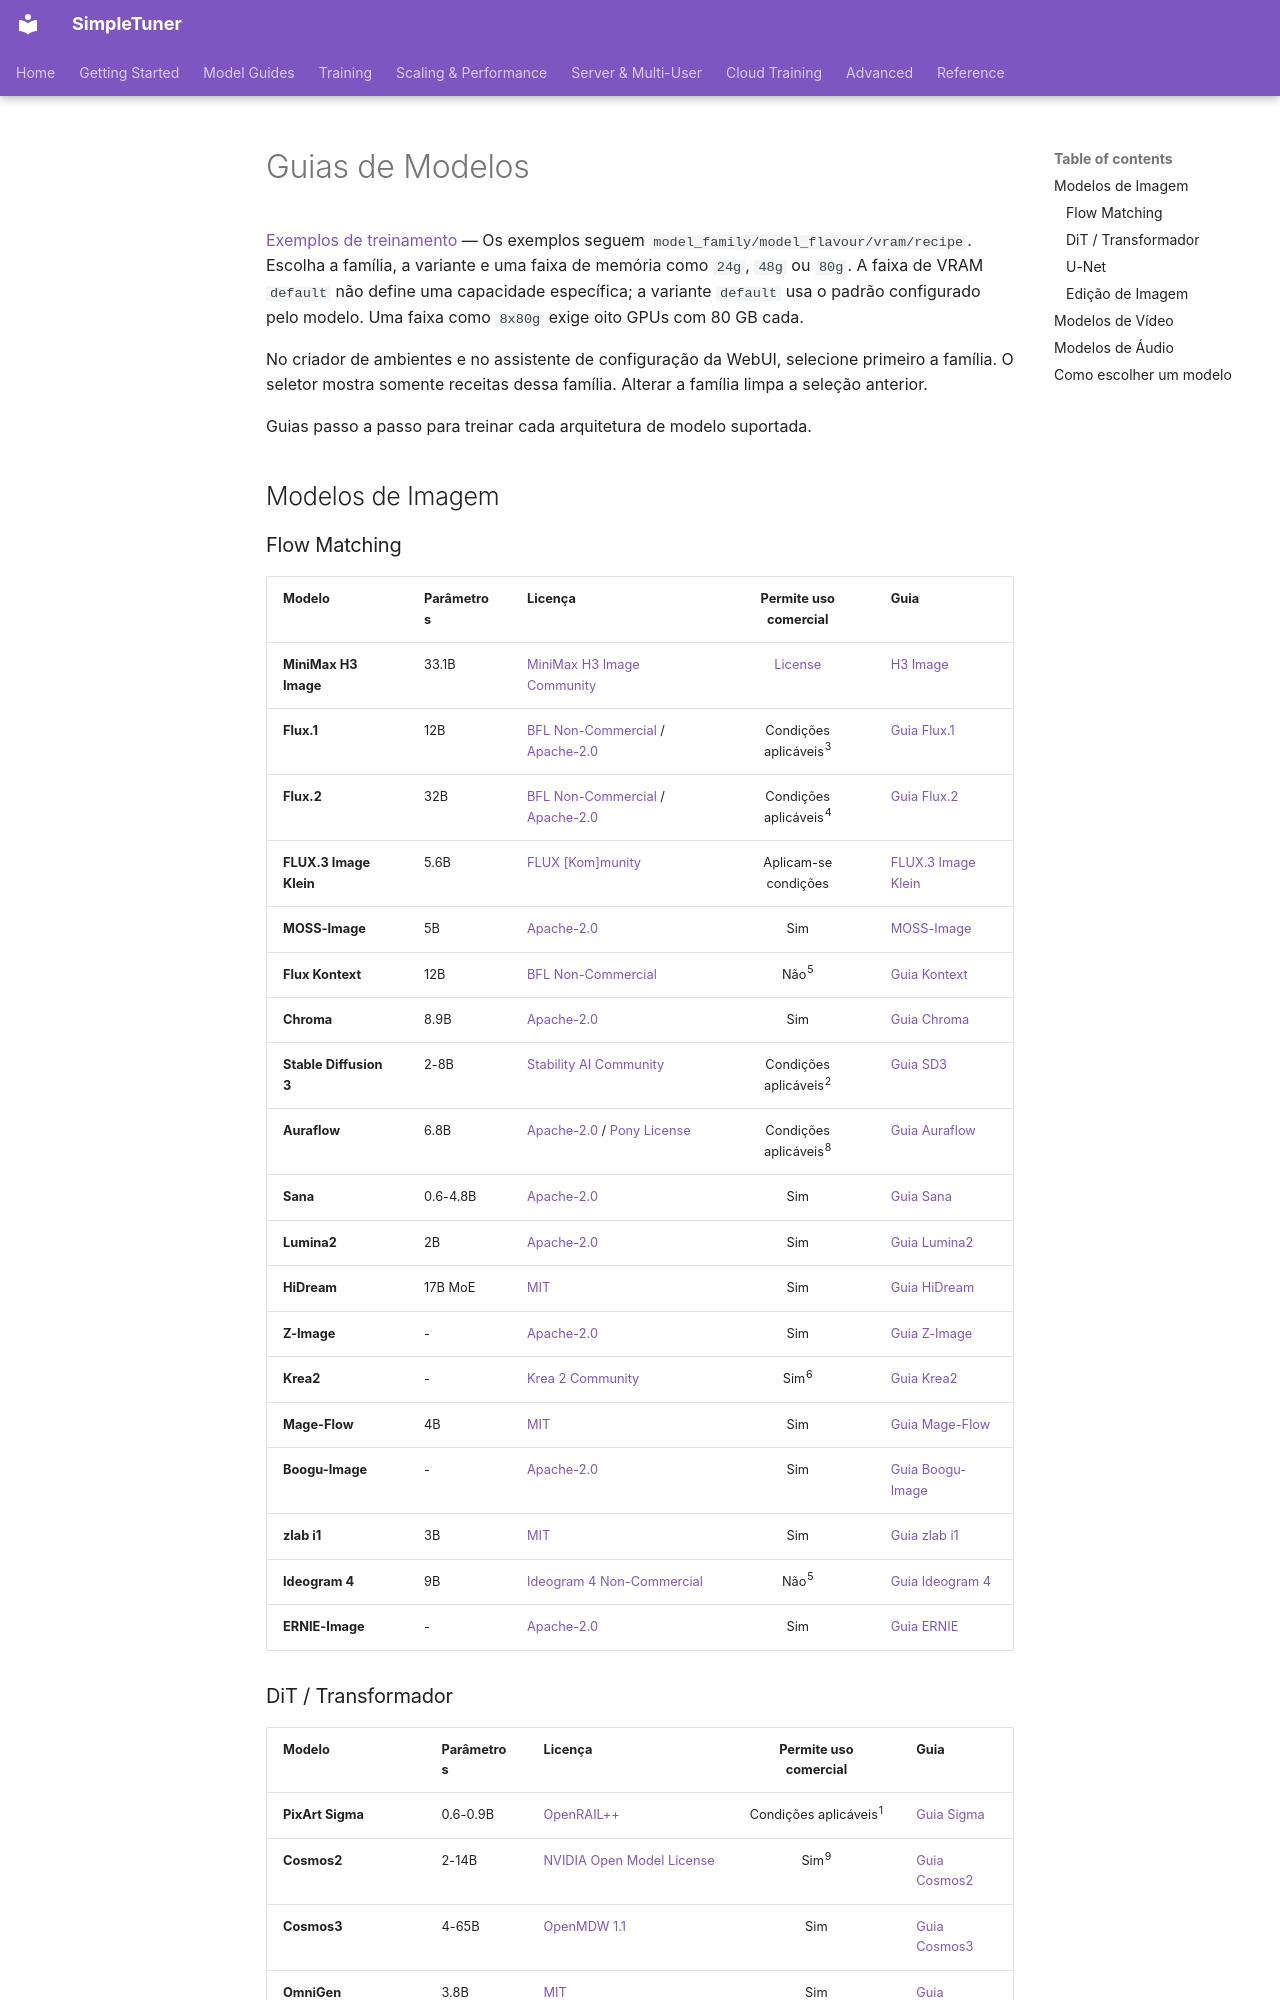

repository: bghira/SimpleTuner · page: quickstart/index.pt-BR/index.html · generator: mkdocs

# Guias de Modelos

[Exemplos de treinamento](https://github.com/bghira/SimpleTuner/tree/main/simpletuner/examples/README.pt-BR.md) — Os exemplos seguem `model_family/model_flavour/vram/recipe`. Escolha a família, a variante e uma faixa de memória como `24g`, `48g` ou `80g`. A faixa de VRAM `default` não define uma capacidade específica; a variante `default` usa o padrão configurado pelo modelo. Uma faixa como `8x80g` exige oito GPUs com 80 GB cada.

No criador de ambientes e no assistente de configuração da WebUI, selecione primeiro a família. O seletor mostra somente receitas dessa família. Alterar a família limpa a seleção anterior.


Guias passo a passo para treinar cada arquitetura de modelo suportada.

## Modelos de Imagem

### Flow Matching

| Modelo | Parâmetros | Licença | Permite uso comercial | Guia |
| ------- | ------------ | --- | :---: | ------ |
| **MiniMax H3 Image** | 33.1B | [MiniMax H3 Image Community](https://huggingface.co/MiniMaxAI/MiniMax-H3-Image/blob/main/LICENSE) | [License](https://huggingface.co/MiniMaxAI/MiniMax-H3-Image/blob/main/LICENSE) | [H3 Image](MINIMAX_H3.md) |
| **Flux.1** | 12B | [BFL Non-Commercial](https://bfl.ai/legal/non-commercial-license-terms) / [Apache-2.0](https://www.apache.org/licenses/LICENSE-2.0) | Condições aplicáveis<sup>3</sup> | [Guia Flux.1](FLUX.md) |
| **Flux.2** | 32B | [BFL Non-Commercial](https://bfl.ai/legal/non-commercial-license-terms) / [Apache-2.0](https://www.apache.org/licenses/LICENSE-2.0) | Condições aplicáveis<sup>4</sup> | [Guia Flux.2](FLUX2.md) |
| **FLUX.3 Image Klein** | 5.6B | [FLUX [Kom]munity](https://huggingface.co/black-forest-labs/flux-3-image-klein-base/blob/main/LICENSE) | Aplicam-se condições | [FLUX.3 Image Klein](FLUX3_IMAGE.pt-BR.md) |
| **MOSS-Image** | 5B | [Apache-2.0](https://huggingface.co/OpenMOSS-Team/MOSS-Image-Base/blob/main/LICENSE) | Sim | [MOSS-Image](MOSS_IMAGE.pt-BR.md) |
| **Flux Kontext** | 12B | [BFL Non-Commercial](https://bfl.ai/legal/non-commercial-license-terms) | Não<sup>5</sup> | [Guia Kontext](FLUX_KONTEXT.md) |
| **Chroma** | 8.9B | [Apache-2.0](https://www.apache.org/licenses/LICENSE-2.0) | Sim | [Guia Chroma](CHROMA.md) |
| **Stable Diffusion 3** | 2-8B | [Stability AI Community](https://stability.ai/license) | Condições aplicáveis<sup>2</sup> | [Guia SD3](SD3.md) |
| **Auraflow** | 6.8B | [Apache-2.0](https://www.apache.org/licenses/LICENSE-2.0) / [Pony License](https://huggingface.co/purplesmartai/pony-v7-base/blob/main/LICENSE) | Condições aplicáveis<sup>8</sup> | [Guia Auraflow](AURAFLOW.md) |
| **Sana** | 0.6-4.8B | [Apache-2.0](https://www.apache.org/licenses/LICENSE-2.0) | Sim | [Guia Sana](SANA.md) |
| **Lumina2** | 2B | [Apache-2.0](https://www.apache.org/licenses/LICENSE-2.0) | Sim | [Guia Lumina2](LUMINA2.md) |
| **HiDream** | 17B MoE | [MIT](https://opensource.org/license/mit) | Sim | [Guia HiDream](HIDREAM.md) |
| **Z-Image** | - | [Apache-2.0](https://www.apache.org/licenses/LICENSE-2.0) | Sim | [Guia Z-Image](ZIMAGE.md) |
| **Krea2** | - | [Krea 2 Community](https://www.krea.ai/krea-2-licensing) | Sim<sup>6</sup> | [Guia Krea2](KREA2.pt-BR.md) |
| **Mage-Flow** | 4B | [MIT](https://opensource.org/license/mit) | Sim | [Guia Mage-Flow](MAGEFLOW.pt-BR.md) |
| **Boogu-Image** | - | [Apache-2.0](https://www.apache.org/licenses/LICENSE-2.0) | Sim | [Guia Boogu-Image](BOOGU_IMAGE.pt-BR.md) |
| **zlab i1** | 3B | [MIT](https://opensource.org/license/mit) | Sim | [Guia zlab i1](ZLAB_i1.pt-BR.md) |
| **Ideogram 4** | 9B | [Ideogram 4 Non-Commercial](https://huggingface.co/ideogram-ai/ideogram-4-nf4/blob/main/LICENSE.md) | Não<sup>5</sup> | [Guia Ideogram 4](IDEOGRAM4.pt-BR.md) |
| **ERNIE-Image** | - | [Apache-2.0](https://www.apache.org/licenses/LICENSE-2.0) | Sim | [Guia ERNIE](ERNIE.md) |
